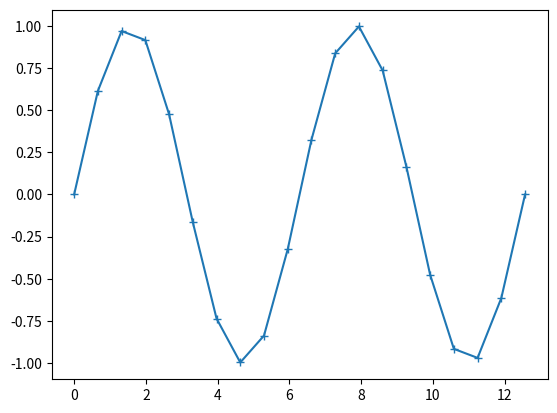

Write Python code to recreate this figure.
#'2' imports a Python variable containing good numerical approximation to pi and Python function which calculates sine to high accuracy
from math import pi, sin
from matplotlib import pyplot as plt

# The next five lines are the part of the program which does the real
# work. But don't try to understand them for now.
def plot_function(f, startx, endx, nx):
    deltax = (endx-startx)/(nx-1)
    xlst = [startx + i*deltax for i in range(nx)]
    ylst = [f(x) for x in xlst]
    plt.plot(xlst, ylst, '-+')
    plt.show()

# The next three lines define the Python version of the mathematical
# function for which the plot will be drawn
def my_fun(x):
    y = sin(x)
    return y

# The next line actually causes the plot to be drawn: plots function my_fun using 20 values of x from 0 to 4*pi
plot_function(my_fun, 0, 4*pi, 20)

